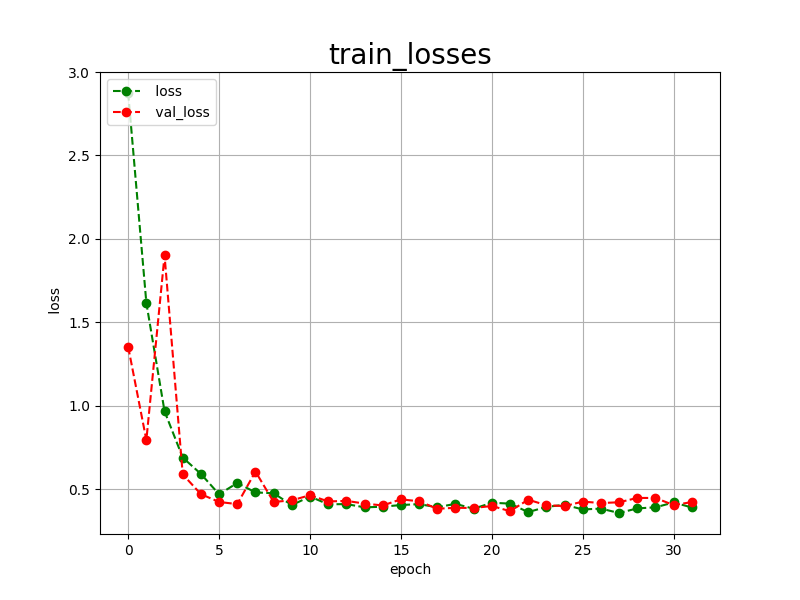

The table this chart was drawn from, first rows:
epoch, loss, val_loss
0, 2.875, 1.353
1, 1.616, 0.7934
2, 0.9664, 1.901
3, 0.6888, 0.5879
4, 0.5907, 0.4695
5, 0.4686, 0.4226
6, 0.5365, 0.4096
7, 0.4798, 0.6049
8, 0.4748, 0.4228
9, 0.4037, 0.4323
10, 0.4552, 0.4631
11, 0.4084, 0.4256
12, 0.4099, 0.4291
13, 0.3903, 0.4129
14, 0.3941, 0.4016
15, 0.4042, 0.4383
16, 0.4095, 0.4267
17, 0.3907, 0.3819
18, 0.4114, 0.3876
19, 0.3818, 0.3863
20, 0.4180, 0.3985
21, 0.4127, 0.3673
22, 0.3616, 0.4361
23, 0.3931, 0.4031
24, 0.4055, 0.3977
25, 0.3778, 0.4248
26, 0.3827, 0.4161
27, 0.3564, 0.4207
28, 0.3841, 0.4468
29, 0.3904, 0.4465
30, 0.4196, 0.4040
31, 0.3896, 0.4217
